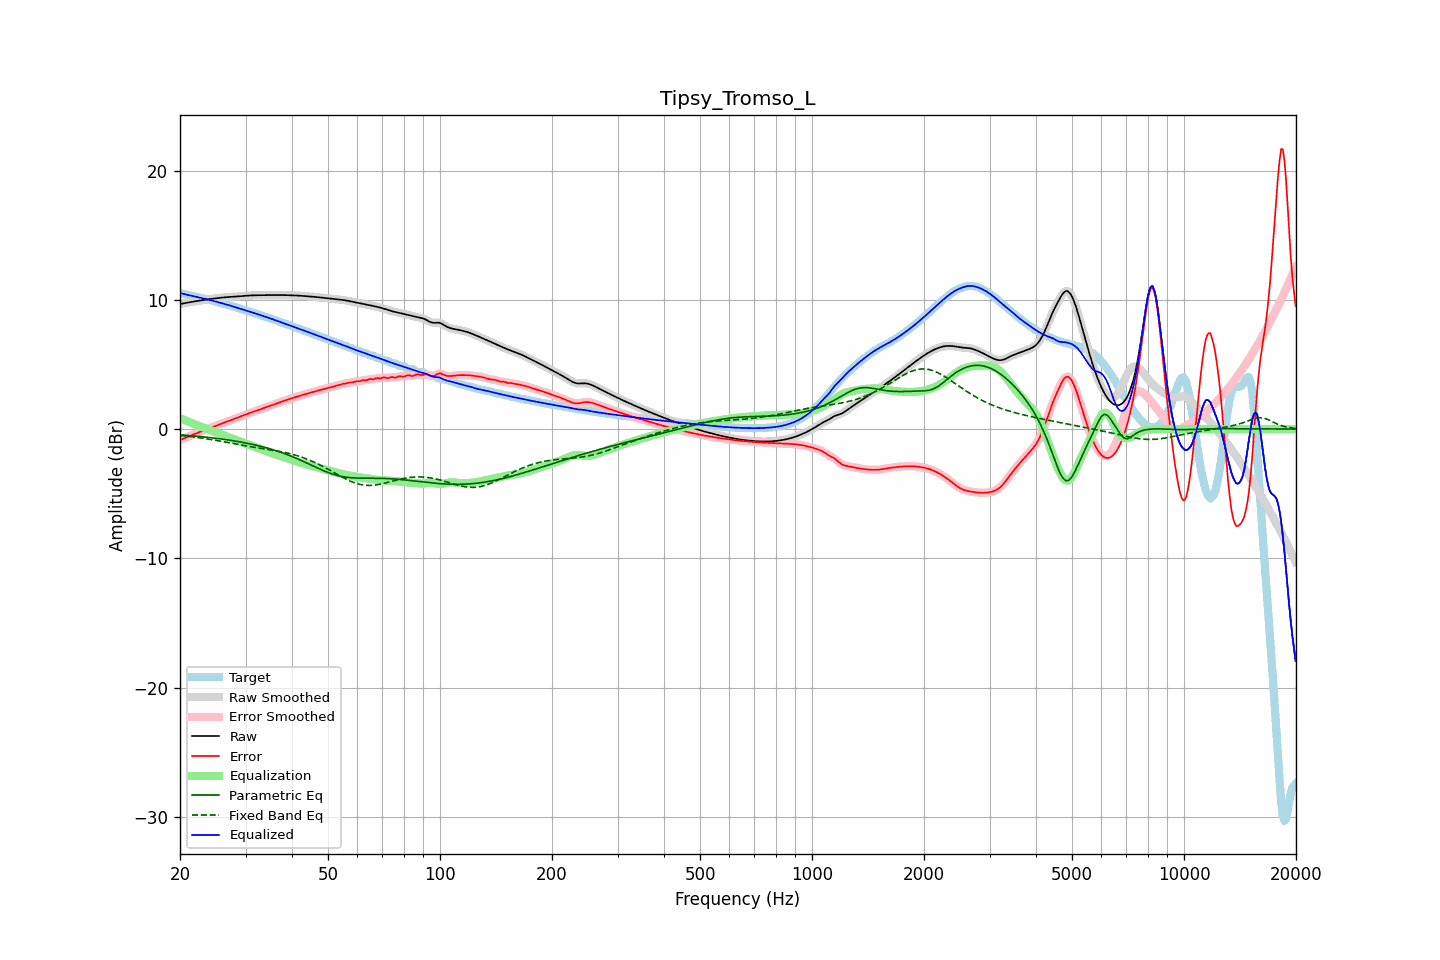

The file beside this chart, header and first rows:
frequency, raw, error, smoothed, error_smoothed, equalization, parametric_eq, fixed_band_eq, equalized_raw, equalized_smoothed, target
20.00, 9.68, -0.84, 9.68, -0.84, 0.85, -0.44, -0.49, 10.53, 10.53, 10.52
20.20, 9.70, -0.80, 9.70, -0.80, 0.80, -0.45, -0.50, 10.50, 10.50, 10.49
20.40, 9.72, -0.75, 9.72, -0.75, 0.74, -0.46, -0.51, 10.46, 10.46, 10.47
20.61, 9.74, -0.70, 9.74, -0.70, 0.69, -0.47, -0.53, 10.43, 10.43, 10.44
20.81, 9.77, -0.64, 9.77, -0.64, 0.64, -0.48, -0.54, 10.40, 10.40, 10.41
21.02, 9.79, -0.59, 9.79, -0.59, 0.59, -0.49, -0.55, 10.37, 10.37, 10.38
21.23, 9.81, -0.53, 9.81, -0.53, 0.53, -0.50, -0.57, 10.35, 10.35, 10.35
21.44, 9.84, -0.48, 9.83, -0.48, 0.48, -0.51, -0.58, 10.32, 10.32, 10.32
21.66, 9.86, -0.43, 9.86, -0.43, 0.43, -0.52, -0.60, 10.29, 10.29, 10.29
21.87, 9.88, -0.38, 9.88, -0.38, 0.38, -0.53, -0.62, 10.26, 10.26, 10.26
22.09, 9.90, -0.33, 9.90, -0.33, 0.33, -0.54, -0.63, 10.23, 10.23, 10.23
22.31, 9.92, -0.28, 9.92, -0.28, 0.28, -0.56, -0.65, 10.20, 10.20, 10.20
22.54, 9.94, -0.24, 9.94, -0.24, 0.24, -0.57, -0.67, 10.18, 10.18, 10.18
22.76, 9.96, -0.19, 9.96, -0.19, 0.19, -0.58, -0.68, 10.15, 10.15, 10.15
22.99, 9.98, -0.15, 9.98, -0.15, 0.15, -0.59, -0.70, 10.12, 10.12, 10.13
23.22, 10.00, -0.10, 10.00, -0.10, 0.10, -0.61, -0.72, 10.10, 10.10, 10.10
23.45, 10.01, -0.06, 10.01, -0.06, 0.06, -0.62, -0.74, 10.07, 10.07, 10.07
23.69, 10.03, -0.01, 10.03, -0.01, 0.01, -0.63, -0.76, 10.04, 10.04, 10.04
23.92, 10.05, 0.04, 10.05, 0.04, -0.04, -0.65, -0.78, 10.01, 10.01, 10.01
24.16, 10.07, 0.09, 10.07, 0.09, -0.09, -0.66, -0.80, 9.98, 9.98, 9.98
24.40, 10.08, 0.14, 10.08, 0.14, -0.14, -0.67, -0.82, 9.94, 9.94, 9.94
24.65, 10.10, 0.19, 10.10, 0.19, -0.19, -0.69, -0.84, 9.91, 9.91, 9.91
24.89, 10.11, 0.24, 10.11, 0.24, -0.24, -0.70, -0.86, 9.88, 9.88, 9.87
25.14, 10.13, 0.29, 10.13, 0.29, -0.29, -0.72, -0.88, 9.84, 9.84, 9.84
25.39, 10.14, 0.34, 10.14, 0.34, -0.34, -0.74, -0.91, 9.81, 9.81, 9.81
25.65, 10.16, 0.38, 10.16, 0.38, -0.38, -0.75, -0.93, 9.77, 9.77, 9.77
25.91, 10.17, 0.43, 10.17, 0.43, -0.43, -0.77, -0.95, 9.74, 9.74, 9.74
26.16, 10.19, 0.48, 10.19, 0.48, -0.48, -0.79, -0.97, 9.71, 9.71, 9.71
26.43, 10.20, 0.52, 10.20, 0.52, -0.53, -0.80, -1.00, 9.67, 9.67, 9.67
26.69, 10.21, 0.57, 10.21, 0.57, -0.57, -0.82, -1.02, 9.64, 9.64, 9.64
26.96, 10.22, 0.62, 10.22, 0.62, -0.62, -0.84, -1.04, 9.60, 9.60, 9.60
27.23, 10.23, 0.66, 10.23, 0.66, -0.66, -0.86, -1.07, 9.56, 9.56, 9.56
27.50, 10.23, 0.71, 10.23, 0.71, -0.71, -0.88, -1.09, 9.53, 9.53, 9.52
27.77, 10.24, 0.75, 10.24, 0.75, -0.75, -0.90, -1.11, 9.49, 9.49, 9.49
28.05, 10.25, 0.80, 10.25, 0.80, -0.80, -0.92, -1.14, 9.45, 9.45, 9.45
28.33, 10.25, 0.84, 10.25, 0.84, -0.84, -0.94, -1.16, 9.41, 9.41, 9.41
28.62, 10.26, 0.89, 10.26, 0.89, -0.89, -0.96, -1.18, 9.37, 9.37, 9.38
28.90, 10.27, 0.93, 10.27, 0.93, -0.94, -0.98, -1.21, 9.34, 9.34, 9.34
29.19, 10.28, 0.98, 10.28, 0.98, -0.98, -1.00, -1.23, 9.30, 9.30, 9.30
29.48, 10.30, 1.03, 10.30, 1.03, -1.03, -1.03, -1.25, 9.26, 9.26, 9.26
29.78, 10.31, 1.08, 10.31, 1.08, -1.08, -1.05, -1.27, 9.23, 9.23, 9.23
30.08, 10.32, 1.13, 10.32, 1.13, -1.13, -1.07, -1.30, 9.19, 9.19, 9.19
30.38, 10.33, 1.18, 10.33, 1.18, -1.18, -1.10, -1.32, 9.15, 9.15, 9.15
30.68, 10.33, 1.23, 10.33, 1.23, -1.23, -1.12, -1.34, 9.11, 9.11, 9.11
30.99, 10.34, 1.27, 10.34, 1.27, -1.27, -1.15, -1.36, 9.07, 9.07, 9.07
31.30, 10.35, 1.32, 10.35, 1.32, -1.32, -1.18, -1.38, 9.03, 9.03, 9.03
31.61, 10.35, 1.36, 10.35, 1.36, -1.36, -1.21, -1.40, 8.98, 8.99, 8.99
31.93, 10.35, 1.41, 10.35, 1.41, -1.41, -1.23, -1.42, 8.94, 8.94, 8.95
32.24, 10.36, 1.45, 10.36, 1.45, -1.45, -1.26, -1.44, 8.90, 8.90, 8.90
32.57, 10.36, 1.50, 10.36, 1.50, -1.50, -1.29, -1.46, 8.86, 8.86, 8.86
32.89, 10.36, 1.54, 10.36, 1.54, -1.54, -1.32, -1.48, 8.82, 8.82, 8.82
33.22, 10.36, 1.58, 10.36, 1.58, -1.58, -1.35, -1.50, 8.78, 8.78, 8.78
33.55, 10.36, 1.63, 10.36, 1.63, -1.63, -1.39, -1.52, 8.74, 8.74, 8.74
33.89, 10.37, 1.67, 10.37, 1.67, -1.67, -1.42, -1.54, 8.70, 8.70, 8.70
34.23, 10.37, 1.71, 10.37, 1.71, -1.71, -1.45, -1.55, 8.66, 8.66, 8.66
34.57, 10.37, 1.75, 10.37, 1.75, -1.75, -1.49, -1.57, 8.62, 8.62, 8.62
34.92, 10.37, 1.80, 10.37, 1.80, -1.80, -1.53, -1.59, 8.57, 8.57, 8.58
35.27, 10.37, 1.84, 10.37, 1.84, -1.84, -1.56, -1.61, 8.53, 8.53, 8.53
35.62, 10.37, 1.89, 10.37, 1.89, -1.89, -1.60, -1.64, 8.48, 8.48, 8.48
35.97, 10.37, 1.93, 10.37, 1.93, -1.93, -1.64, -1.66, 8.44, 8.44, 8.44
... 635 more rows
